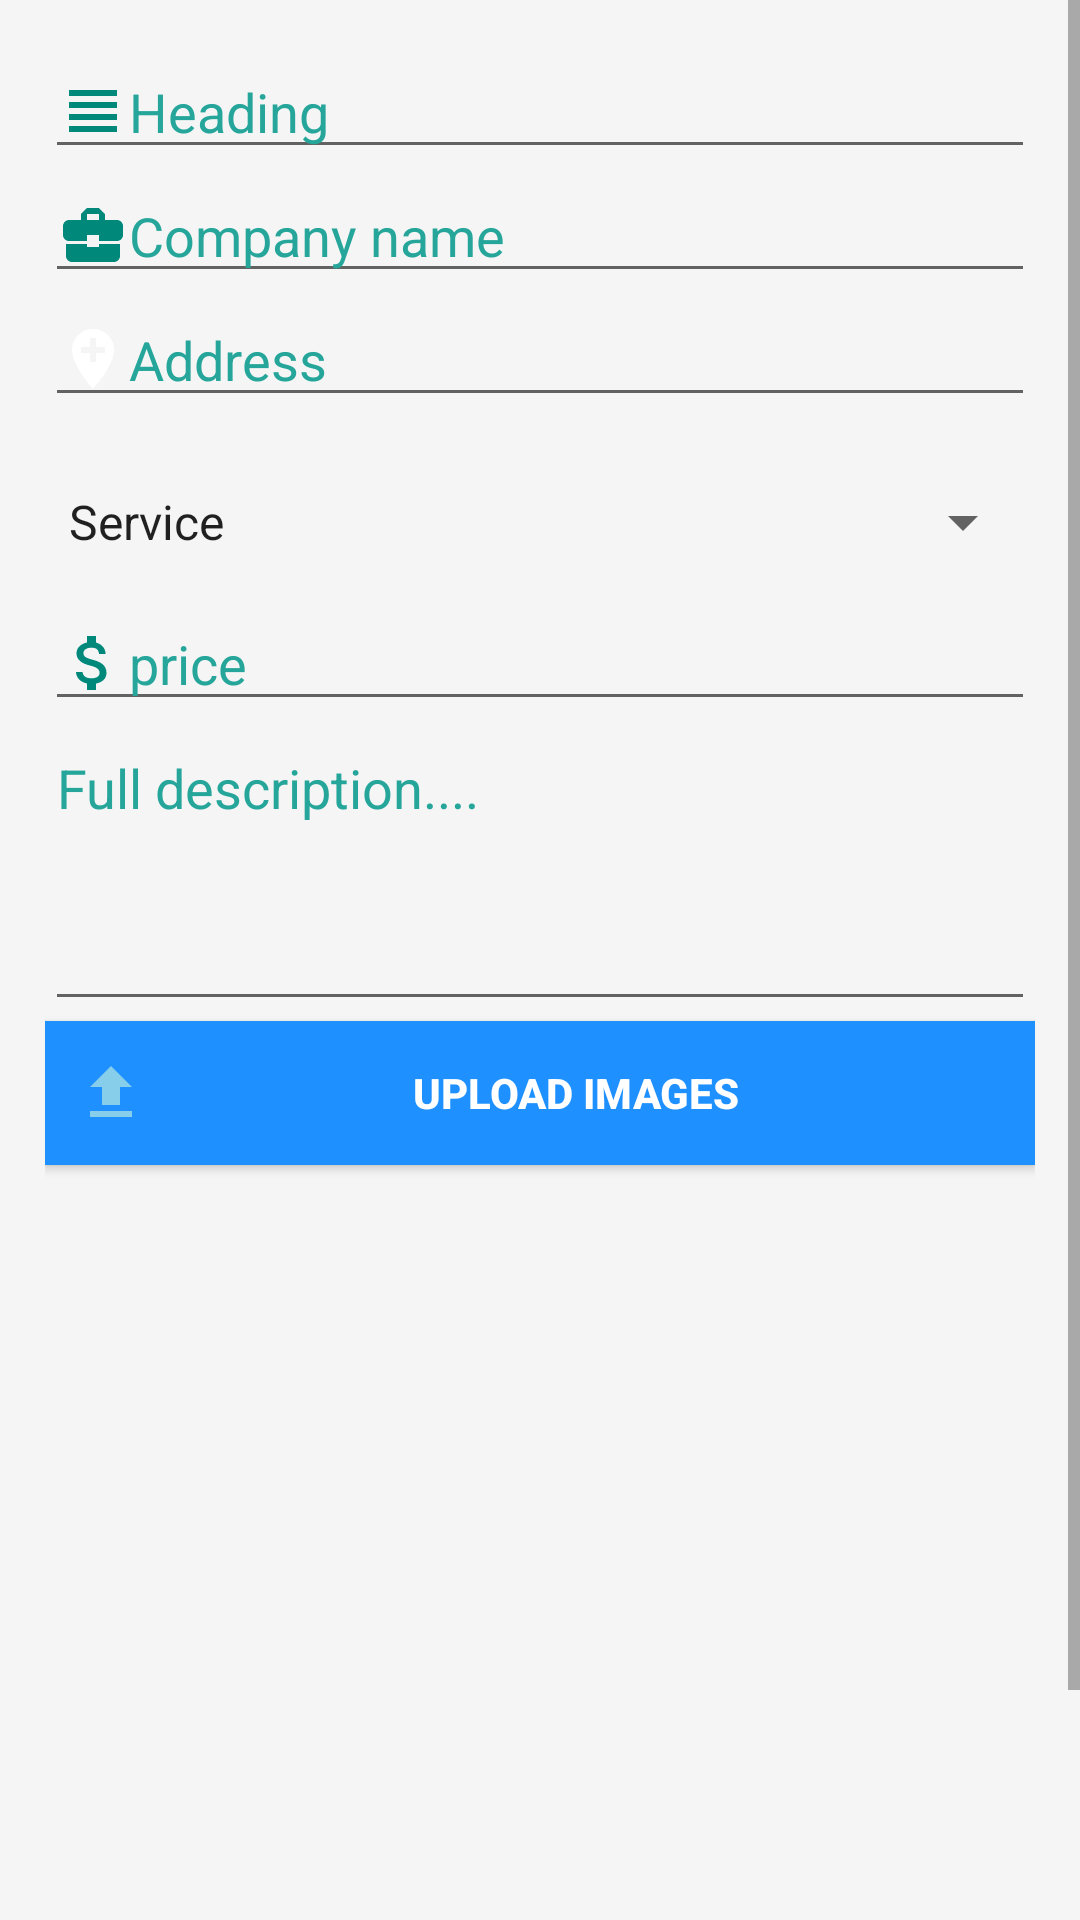

Android layout source for this screen:
<!-- AndroidManifest.xml: application theme AppTheme -->
<!-- res/layout/activity_add_new_product.xml -->
<?xml version="1.0" encoding="utf-8"?>
<ScrollView
    xmlns:android="http://schemas.android.com/apk/res/android"
    xmlns:tools="http://schemas.android.com/tools"
    android:layout_width="match_parent"
    android:layout_height="match_parent"
    android:scrollbars="vertical"
    android:background="@color/WhiteSmoke"
    tools:context=".seller_activity.AddNewProductActivity">

    <LinearLayout
        android:layout_width="match_parent"
        android:orientation="vertical"
        android:layout_height="wrap_content"
        android:padding="15dp">

        <EditText
            android:id="@+id/addHeadingId"
            android:layout_height="wrap_content"
            android:hint="@string/heading"
            android:textColorHint="@color/md_teal_400"
            android:inputType="textCapWords"
            android:layout_width="fill_parent"
            android:drawableLeft="@drawable/ic_headline_24dp"
            android:autofillHints=""
            tools:targetApi="o"
            android:drawableStart="@drawable/ic_headline_24dp">
        </EditText>
        <EditText
            android:id="@+id/addCompanyNameId"
            android:layout_height="wrap_content"
            android:hint="@string/company_name"
            android:textColorHint="@color/md_teal_400"
            android:inputType="textCapCharacters"
            android:layout_width="fill_parent"
            android:drawableLeft="@drawable/ic_business_24dp"
            android:autofillHints="" tools:targetApi="o">
        </EditText>
        <EditText
            android:id="@+id/companyAddId"
            android:layout_height="wrap_content"
            android:hint="@string/address"
            android:textColorHint="@color/md_teal_400"
            android:inputType="textCapWords"
            android:layout_width="fill_parent"
            android:drawableLeft="@drawable/ic_location_24dp"
            android:autofillHints="Dhaka"
            tools:targetApi="o"
            android:drawableStart="@drawable/ic_location_24dp">
        </EditText>
        <Spinner
            android:id="@+id/serviceProviderId"
            android:layout_height="50dp"
            android:layout_width="fill_parent"
            android:entries="@array/serviceprovider"
            android:contextClickable="true"
            android:clickable="true"
            android:layout_marginTop="10dp"
            android:focusable="true" tools:targetApi="m">
        </Spinner>

        <ProgressBar
            android:layout_width="wrap_content"
            android:layout_height="wrap_content"
            android:layout_gravity="center"
            android:visibility="gone"
            android:id="@+id/postProductProgressbarId"
            />
        <EditText
            android:id="@+id/addPriceId"
            android:layout_height="wrap_content"
            android:hint="price"
            android:textColorHint="@color/md_teal_400"
            android:inputType="number"
            android:layout_width="fill_parent"
            android:drawableLeft="@drawable/ic_money_24dp"
            android:autofillHints="" tools:targetApi="o"/>
        <EditText
            android:id="@+id/addDescriptionId"
            android:layout_height="100dp"
            android:hint="@string/full_description"
            android:textColorHint="@color/md_teal_400"
            android:inputType="textCapSentences"
            android:lines="10"
            android:gravity="top"
            android:layout_width="fill_parent"
            android:autofillHints="" tools:targetApi="o">
        </EditText>


        <Button
            android:id="@+id/buttonLoadPictureId"
            android:layout_width="match_parent"
            android:layout_height="wrap_content"
            android:textColor="@color/White"
            android:background="@color/DodgerBlue"
            android:text="@string/upload_images"
            android:textStyle="bold"
            android:drawableTint="@color/SkyBlue"
            android:layout_gravity="center"
            android:padding="10dp" tools:targetApi="m"
            android:drawableStart="@drawable/ic_file_upload_24dp"
            android:drawableLeft="@drawable/ic_file_upload_24dp" />
        <ImageView
            android:id="@+id/addImageId"
            android:layout_width="fill_parent"
            android:layout_height="250dp"
            android:visibility="invisible"
            android:contentDescription="@string/todo" />

        <Button
            android:id="@+id/postAddBtnId"
            android:layout_height="wrap_content"
            android:text="@string/post"
            android:textSize="25sp"
            android:textStyle="bold"
            android:textColor="@color/White"
            android:onClick="postAd"
            android:layout_width="match_parent"
            android:layout_gravity="center"
            android:background="@color/md_orange_500"
            android:drawableRight="@drawable/ic_arrow_forward_24dp"
            android:drawableTint="@color/md_teal_400"
            android:clickable="true"
            android:longClickable="true"
            android:contextClickable="true"
            android:padding="15dp"
            tools:ignore="OnClick"
            android:elevation="8dp"
            android:layout_marginTop="10dp" tools:targetApi="m"
            android:drawableEnd="@drawable/ic_arrow_forward_24dp"
            android:focusable="true" />
    </LinearLayout>
</ScrollView>
<!-- resources referenced by this layout -->
<resources>
  <string-array name="serviceprovider">
          <item>@string/provider1</item>
          <item>@string/provider2</item>
      </string-array>
  <color name="DodgerBlue">#1E90FF</color>
  <color name="SkyBlue">#87CEEB</color>
  <color name="White">#FFFFFF</color>
  <color name="WhiteSmoke">#F5F5F5</color>
  <color name="md_orange_500">#FF9800</color>
  <color name="md_teal_400">#26A69A</color>
  <!-- drawable ic_arrow_forward_24dp (drawable) -->
  <vector android:height="24dp" android:tint="#00897B"
      android:viewportHeight="24.0" android:viewportWidth="24.0"
      android:width="24dp" xmlns:android="http://schemas.android.com/apk/res/android">
      <path android:fillColor="#FF000000" android:pathData="M12,4l-1.41,1.41L16.17,11H4v2h12.17l-5.58,5.59L12,20l8,-8z"/>
  </vector>
  <!-- drawable ic_business_24dp (drawable) -->
  <vector android:height="24dp" android:tint="#00897B"
      android:viewportHeight="24.0" android:viewportWidth="24.0"
      android:width="24dp" xmlns:android="http://schemas.android.com/apk/res/android">
      <path android:fillColor="#FF000000" android:pathData="M10,16v-1L3.01,15L3,19c0,1.11 0.89,2 2,2h14c1.11,0 2,-0.89 2,-2v-4h-7v1h-4zM20,7h-4.01L15.99,5l-2,-2h-4l-2,2v2L4,7c-1.1,0 -2,0.9 -2,2v3c0,1.11 0.89,2 2,2h6v-2h4v2h6c1.1,0 2,-0.9 2,-2L22,9c0,-1.1 -0.9,-2 -2,-2zM14,7h-4L10,5h4v2z"/>
  </vector>
  <!-- drawable ic_file_upload_24dp (drawable) -->
  <vector android:height="24dp" android:tint="#00897B"
      android:viewportHeight="24.0" android:viewportWidth="24.0"
      android:width="24dp" xmlns:android="http://schemas.android.com/apk/res/android">
      <path android:fillColor="#FF000000" android:pathData="M9,16h6v-6h4l-7,-7 -7,7h4zM5,18h14v2L5,20z"/>
  </vector>
  <!-- drawable ic_headline_24dp (drawable) -->
  <vector android:height="24dp" android:tint="#00897B"
      android:viewportHeight="24.0" android:viewportWidth="24.0"
      android:width="24dp" xmlns:android="http://schemas.android.com/apk/res/android">
      <path android:fillColor="#FF000000" android:pathData="M4,15h16v-2L4,13v2zM4,19h16v-2L4,17v2zM4,11h16L20,9L4,9v2zM4,5v2h16L20,5L4,5z"/>
  </vector>
  <!-- drawable ic_location_24dp (drawable) -->
  <vector android:height="24dp"
      android:tint="@color/White"
      android:viewportHeight="24.0" android:viewportWidth="24.0"
      android:width="24dp"
      xmlns:android="http://schemas.android.com/apk/res/android">
      <path android:fillColor="#FF000000" android:pathData="M12,2C8.14,2 5,5.14 5,9c0,5.25 7,13 7,13s7,-7.75 7,-13c0,-3.86 -3.14,-7 -7,-7zM16,10h-3v3h-2v-3L8,10L8,8h3L11,5h2v3h3v2z"/>
  </vector>
  <string name="address">Address</string>
  <string name="company_name">Company name</string>
  <string name="full_description">Full description....</string>
  <string name="heading">Heading</string>
  <string name="post">Post</string>
  <string name="todo">TODO</string>
  <string name="upload_images">Upload Images</string>
  <style name="AppTheme" parent="Theme.AppCompat.Light.DarkActionBar">
          
          <item name="colorPrimary">@color/colorPrimary</item>
          <item name="colorPrimaryDark">@color/colorPrimaryDark</item>
          <item name="colorAccent">@color/colorAccent</item>
      </style>
  <string name="provider1">Service</string>
  <string name="provider2">Product</string>
  <color name="colorPrimary">#008577</color>
  <color name="colorPrimaryDark">#00574B</color>
  <color name="colorAccent">#D81B60</color>
</resources>
